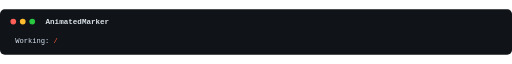
t = 0.00 s
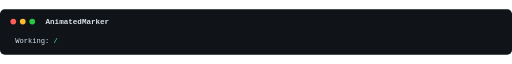
t = 0.51 s
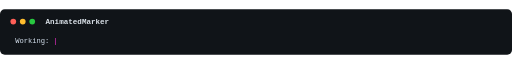
t = 1.01 s
t = 1.52 s: frame unchanged from t = 1.01 s, image omitted
t = 2.03 s: frame unchanged from t = 1.01 s, image omitted
t = 2.53 s: frame unchanged from t = 1.01 s, image omitted

The animated SVG that drew these frames (rendered in a browser with its animation timeline set to each time). Animation: 26 SMIL elements (animate=26); one cycle of 3.04 s, repeats indefinitely.

<svg
  xmlns="http://www.w3.org/2000/svg"
  role="img"
  aria-labelledby="demo-animatedmarker-title demo-animatedmarker-desc"
  width="1080"
  height="96"
  viewBox="0 0 1080 96"
>
  <title id="demo-animatedmarker-title">AnimatedMarker</title>
  <desc id="demo-animatedmarker-desc">AnimatedMarker cycles through characters to show a spinner.</desc>
  <style>
    .terminal-bg { fill: #101418; }
    .terminal-title {
      fill: #dce3ea;
      font: 600 16px ui-monospace, SFMono-Regular, Menlo, Consolas,
        monospace;
    }
    .terminal-line {
      fill: #d6e2ef;
      font: 15px ui-monospace, SFMono-Regular, Menlo, Consolas,
        monospace;
    }
    .terminal-label { fill: #7dd3fc; font-weight: 700; }
    .terminal-percent { fill: #facc15; }
    .terminal-bar-frame { fill: #7b8794; }
    .terminal-bar-fill { fill: #34d399; }
    .terminal-bar-empty { fill: #44515f; }
    .terminal-bar-text { fill: #d6e2ef; }
    .terminal-postfix { fill: #c084fc; }
    .terminal-log { fill: #fb923c; }
    .dot-red { fill: #ff5f57; }
    .dot-yellow { fill: #ffbd2e; }
    .dot-green { fill: #28c840; }
  </style>
  <rect class="terminal-bg" width="100%" height="100%" rx="10" />
  <circle class="dot-red" cx="28" cy="26" r="6" />
  <circle class="dot-yellow" cx="48" cy="26" r="6" />
  <circle class="dot-green" cx="68" cy="26" r="6" />
  <text class="terminal-title" x="96" y="32">AnimatedMarker</text>
  <g opacity="1"><animate attributeName="opacity" values="1;0;0;0;0;0;0;0;0;0;0;0;0;0;0;0;0;0;0;0;0;0;0;0;0;0" keyTimes="0;0.0131579;0.0263158;0.0394737;0.0526316;0.0657895;0.0789474;0.0921053;0.105263;0.118421;0.131579;0.144737;0.157895;0.171053;0.184211;0.197368;0.210526;0.223684;0.236842;0.25;0.263158;0.276316;0.289474;0.302632;0.315789;0.328947" dur="3.04s" repeatCount="indefinite" calcMode="discrete" /><text x="32" y="72" class="terminal-line" xml:space="preserve">Working: <tspan style="fill: #ff5c33">/</tspan></text></g><g opacity="0"><animate attributeName="opacity" values="0;1;0;0;0;0;0;0;0;0;0;0;0;0;0;0;0;0;0;0;0;0;0;0;0;0" keyTimes="0;0.0131579;0.0263158;0.0394737;0.0526316;0.0657895;0.0789474;0.0921053;0.105263;0.118421;0.131579;0.144737;0.157895;0.171053;0.184211;0.197368;0.210526;0.223684;0.236842;0.25;0.263158;0.276316;0.289474;0.302632;0.315789;0.328947" dur="3.04s" repeatCount="indefinite" calcMode="discrete" /><text x="32" y="72" class="terminal-line" xml:space="preserve">Working: <tspan style="fill: #ff8533">-</tspan></text></g><g opacity="0"><animate attributeName="opacity" values="0;0;1;0;0;0;0;0;0;0;0;0;0;0;0;0;0;0;0;0;0;0;0;0;0;0" keyTimes="0;0.0131579;0.0263158;0.0394737;0.0526316;0.0657895;0.0789474;0.0921053;0.105263;0.118421;0.131579;0.144737;0.157895;0.171053;0.184211;0.197368;0.210526;0.223684;0.236842;0.25;0.263158;0.276316;0.289474;0.302632;0.315789;0.328947" dur="3.04s" repeatCount="indefinite" calcMode="discrete" /><text x="32" y="72" class="terminal-line" xml:space="preserve">Working: <tspan style="fill: #ffad33">\</tspan></text></g><g opacity="0"><animate attributeName="opacity" values="0;0;0;1;0;0;0;0;0;0;0;0;0;0;0;0;0;0;0;0;0;0;0;0;0;0" keyTimes="0;0.0131579;0.0263158;0.0394737;0.0526316;0.0657895;0.0789474;0.0921053;0.105263;0.118421;0.131579;0.144737;0.157895;0.171053;0.184211;0.197368;0.210526;0.223684;0.236842;0.25;0.263158;0.276316;0.289474;0.302632;0.315789;0.328947" dur="3.04s" repeatCount="indefinite" calcMode="discrete" /><text x="32" y="72" class="terminal-line" xml:space="preserve">Working: <tspan style="fill: #ffd633">|</tspan></text></g><g opacity="0"><animate attributeName="opacity" values="0;0;0;0;1;0;0;0;0;0;0;0;0;0;0;0;0;0;0;0;0;0;0;0;0;0" keyTimes="0;0.0131579;0.0263158;0.0394737;0.0526316;0.0657895;0.0789474;0.0921053;0.105263;0.118421;0.131579;0.144737;0.157895;0.171053;0.184211;0.197368;0.210526;0.223684;0.236842;0.25;0.263158;0.276316;0.289474;0.302632;0.315789;0.328947" dur="3.04s" repeatCount="indefinite" calcMode="discrete" /><text x="32" y="72" class="terminal-line" xml:space="preserve">Working: <tspan style="fill: #ffff33">/</tspan></text></g><g opacity="0"><animate attributeName="opacity" values="0;0;0;0;0;1;0;0;0;0;0;0;0;0;0;0;0;0;0;0;0;0;0;0;0;0" keyTimes="0;0.0131579;0.0263158;0.0394737;0.0526316;0.0657895;0.0789474;0.0921053;0.105263;0.118421;0.131579;0.144737;0.157895;0.171053;0.184211;0.197368;0.210526;0.223684;0.236842;0.25;0.263158;0.276316;0.289474;0.302632;0.315789;0.328947" dur="3.04s" repeatCount="indefinite" calcMode="discrete" /><text x="32" y="72" class="terminal-line" xml:space="preserve">Working: <tspan style="fill: #d6ff33">-</tspan></text></g><g opacity="0"><animate attributeName="opacity" values="0;0;0;0;0;0;1;0;0;0;0;0;0;0;0;0;0;0;0;0;0;0;0;0;0;0" keyTimes="0;0.0131579;0.0263158;0.0394737;0.0526316;0.0657895;0.0789474;0.0921053;0.105263;0.118421;0.131579;0.144737;0.157895;0.171053;0.184211;0.197368;0.210526;0.223684;0.236842;0.25;0.263158;0.276316;0.289474;0.302632;0.315789;0.328947" dur="3.04s" repeatCount="indefinite" calcMode="discrete" /><text x="32" y="72" class="terminal-line" xml:space="preserve">Working: <tspan style="fill: #adff33">\</tspan></text></g><g opacity="0"><animate attributeName="opacity" values="0;0;0;0;0;0;0;1;0;0;0;0;0;0;0;0;0;0;0;0;0;0;0;0;0;0" keyTimes="0;0.0131579;0.0263158;0.0394737;0.0526316;0.0657895;0.0789474;0.0921053;0.105263;0.118421;0.131579;0.144737;0.157895;0.171053;0.184211;0.197368;0.210526;0.223684;0.236842;0.25;0.263158;0.276316;0.289474;0.302632;0.315789;0.328947" dur="3.04s" repeatCount="indefinite" calcMode="discrete" /><text x="32" y="72" class="terminal-line" xml:space="preserve">Working: <tspan style="fill: #85ff33">|</tspan></text></g><g opacity="0"><animate attributeName="opacity" values="0;0;0;0;0;0;0;0;1;0;0;0;0;0;0;0;0;0;0;0;0;0;0;0;0;0" keyTimes="0;0.0131579;0.0263158;0.0394737;0.0526316;0.0657895;0.0789474;0.0921053;0.105263;0.118421;0.131579;0.144737;0.157895;0.171053;0.184211;0.197368;0.210526;0.223684;0.236842;0.25;0.263158;0.276316;0.289474;0.302632;0.315789;0.328947" dur="3.04s" repeatCount="indefinite" calcMode="discrete" /><text x="32" y="72" class="terminal-line" xml:space="preserve">Working: <tspan style="fill: #5cff33">/</tspan></text></g><g opacity="0"><animate attributeName="opacity" values="0;0;0;0;0;0;0;0;0;1;0;0;0;0;0;0;0;0;0;0;0;0;0;0;0;0" keyTimes="0;0.0131579;0.0263158;0.0394737;0.0526316;0.0657895;0.0789474;0.0921053;0.105263;0.118421;0.131579;0.144737;0.157895;0.171053;0.184211;0.197368;0.210526;0.223684;0.236842;0.25;0.263158;0.276316;0.289474;0.302632;0.315789;0.328947" dur="3.04s" repeatCount="indefinite" calcMode="discrete" /><text x="32" y="72" class="terminal-line" xml:space="preserve">Working: <tspan style="fill: #33ff33">-</tspan></text></g><g opacity="0"><animate attributeName="opacity" values="0;0;0;0;0;0;0;0;0;0;1;0;0;0;0;0;0;0;0;0;0;0;0;0;0;0" keyTimes="0;0.0131579;0.0263158;0.0394737;0.0526316;0.0657895;0.0789474;0.0921053;0.105263;0.118421;0.131579;0.144737;0.157895;0.171053;0.184211;0.197368;0.210526;0.223684;0.236842;0.25;0.263158;0.276316;0.289474;0.302632;0.315789;0.328947" dur="3.04s" repeatCount="indefinite" calcMode="discrete" /><text x="32" y="72" class="terminal-line" xml:space="preserve">Working: <tspan style="fill: #33ff5c">\</tspan></text></g><g opacity="0"><animate attributeName="opacity" values="0;0;0;0;0;0;0;0;0;0;0;1;0;0;0;0;0;0;0;0;0;0;0;0;0;0" keyTimes="0;0.0131579;0.0263158;0.0394737;0.0526316;0.0657895;0.0789474;0.0921053;0.105263;0.118421;0.131579;0.144737;0.157895;0.171053;0.184211;0.197368;0.210526;0.223684;0.236842;0.25;0.263158;0.276316;0.289474;0.302632;0.315789;0.328947" dur="3.04s" repeatCount="indefinite" calcMode="discrete" /><text x="32" y="72" class="terminal-line" xml:space="preserve">Working: <tspan style="fill: #33ff85">|</tspan></text></g><g opacity="0"><animate attributeName="opacity" values="0;0;0;0;0;0;0;0;0;0;0;0;1;0;0;0;0;0;0;0;0;0;0;0;0;0" keyTimes="0;0.0131579;0.0263158;0.0394737;0.0526316;0.0657895;0.0789474;0.0921053;0.105263;0.118421;0.131579;0.144737;0.157895;0.171053;0.184211;0.197368;0.210526;0.223684;0.236842;0.25;0.263158;0.276316;0.289474;0.302632;0.315789;0.328947" dur="3.04s" repeatCount="indefinite" calcMode="discrete" /><text x="32" y="72" class="terminal-line" xml:space="preserve">Working: <tspan style="fill: #33ffad">/</tspan></text></g><g opacity="0"><animate attributeName="opacity" values="0;0;0;0;0;0;0;0;0;0;0;0;0;1;0;0;0;0;0;0;0;0;0;0;0;0" keyTimes="0;0.0131579;0.0263158;0.0394737;0.0526316;0.0657895;0.0789474;0.0921053;0.105263;0.118421;0.131579;0.144737;0.157895;0.171053;0.184211;0.197368;0.210526;0.223684;0.236842;0.25;0.263158;0.276316;0.289474;0.302632;0.315789;0.328947" dur="3.04s" repeatCount="indefinite" calcMode="discrete" /><text x="32" y="72" class="terminal-line" xml:space="preserve">Working: <tspan style="fill: #33ffd6">-</tspan></text></g><g opacity="0"><animate attributeName="opacity" values="0;0;0;0;0;0;0;0;0;0;0;0;0;0;1;0;0;0;0;0;0;0;0;0;0;0" keyTimes="0;0.0131579;0.0263158;0.0394737;0.0526316;0.0657895;0.0789474;0.0921053;0.105263;0.118421;0.131579;0.144737;0.157895;0.171053;0.184211;0.197368;0.210526;0.223684;0.236842;0.25;0.263158;0.276316;0.289474;0.302632;0.315789;0.328947" dur="3.04s" repeatCount="indefinite" calcMode="discrete" /><text x="32" y="72" class="terminal-line" xml:space="preserve">Working: <tspan style="fill: #33ffff">\</tspan></text></g><g opacity="0"><animate attributeName="opacity" values="0;0;0;0;0;0;0;0;0;0;0;0;0;0;0;1;0;0;0;0;0;0;0;0;0;0" keyTimes="0;0.0131579;0.0263158;0.0394737;0.0526316;0.0657895;0.0789474;0.0921053;0.105263;0.118421;0.131579;0.144737;0.157895;0.171053;0.184211;0.197368;0.210526;0.223684;0.236842;0.25;0.263158;0.276316;0.289474;0.302632;0.315789;0.328947" dur="3.04s" repeatCount="indefinite" calcMode="discrete" /><text x="32" y="72" class="terminal-line" xml:space="preserve">Working: <tspan style="fill: #33d6ff">|</tspan></text></g><g opacity="0"><animate attributeName="opacity" values="0;0;0;0;0;0;0;0;0;0;0;0;0;0;0;0;1;0;0;0;0;0;0;0;0;0" keyTimes="0;0.0131579;0.0263158;0.0394737;0.0526316;0.0657895;0.0789474;0.0921053;0.105263;0.118421;0.131579;0.144737;0.157895;0.171053;0.184211;0.197368;0.210526;0.223684;0.236842;0.25;0.263158;0.276316;0.289474;0.302632;0.315789;0.328947" dur="3.04s" repeatCount="indefinite" calcMode="discrete" /><text x="32" y="72" class="terminal-line" xml:space="preserve">Working: <tspan style="fill: #33adff">/</tspan></text></g><g opacity="0"><animate attributeName="opacity" values="0;0;0;0;0;0;0;0;0;0;0;0;0;0;0;0;0;1;0;0;0;0;0;0;0;0" keyTimes="0;0.0131579;0.0263158;0.0394737;0.0526316;0.0657895;0.0789474;0.0921053;0.105263;0.118421;0.131579;0.144737;0.157895;0.171053;0.184211;0.197368;0.210526;0.223684;0.236842;0.25;0.263158;0.276316;0.289474;0.302632;0.315789;0.328947" dur="3.04s" repeatCount="indefinite" calcMode="discrete" /><text x="32" y="72" class="terminal-line" xml:space="preserve">Working: <tspan style="fill: #3385ff">-</tspan></text></g><g opacity="0"><animate attributeName="opacity" values="0;0;0;0;0;0;0;0;0;0;0;0;0;0;0;0;0;0;1;0;0;0;0;0;0;0" keyTimes="0;0.0131579;0.0263158;0.0394737;0.0526316;0.0657895;0.0789474;0.0921053;0.105263;0.118421;0.131579;0.144737;0.157895;0.171053;0.184211;0.197368;0.210526;0.223684;0.236842;0.25;0.263158;0.276316;0.289474;0.302632;0.315789;0.328947" dur="3.04s" repeatCount="indefinite" calcMode="discrete" /><text x="32" y="72" class="terminal-line" xml:space="preserve">Working: <tspan style="fill: #335cff">\</tspan></text></g><g opacity="0"><animate attributeName="opacity" values="0;0;0;0;0;0;0;0;0;0;0;0;0;0;0;0;0;0;0;1;0;0;0;0;0;0" keyTimes="0;0.0131579;0.0263158;0.0394737;0.0526316;0.0657895;0.0789474;0.0921053;0.105263;0.118421;0.131579;0.144737;0.157895;0.171053;0.184211;0.197368;0.210526;0.223684;0.236842;0.25;0.263158;0.276316;0.289474;0.302632;0.315789;0.328947" dur="3.04s" repeatCount="indefinite" calcMode="discrete" /><text x="32" y="72" class="terminal-line" xml:space="preserve">Working: <tspan style="fill: #3333ff">|</tspan></text></g><g opacity="0"><animate attributeName="opacity" values="0;0;0;0;0;0;0;0;0;0;0;0;0;0;0;0;0;0;0;0;1;0;0;0;0;0" keyTimes="0;0.0131579;0.0263158;0.0394737;0.0526316;0.0657895;0.0789474;0.0921053;0.105263;0.118421;0.131579;0.144737;0.157895;0.171053;0.184211;0.197368;0.210526;0.223684;0.236842;0.25;0.263158;0.276316;0.289474;0.302632;0.315789;0.328947" dur="3.04s" repeatCount="indefinite" calcMode="discrete" /><text x="32" y="72" class="terminal-line" xml:space="preserve">Working: <tspan style="fill: #5c33ff">/</tspan></text></g><g opacity="0"><animate attributeName="opacity" values="0;0;0;0;0;0;0;0;0;0;0;0;0;0;0;0;0;0;0;0;0;1;0;0;0;0" keyTimes="0;0.0131579;0.0263158;0.0394737;0.0526316;0.0657895;0.0789474;0.0921053;0.105263;0.118421;0.131579;0.144737;0.157895;0.171053;0.184211;0.197368;0.210526;0.223684;0.236842;0.25;0.263158;0.276316;0.289474;0.302632;0.315789;0.328947" dur="3.04s" repeatCount="indefinite" calcMode="discrete" /><text x="32" y="72" class="terminal-line" xml:space="preserve">Working: <tspan style="fill: #8533ff">-</tspan></text></g><g opacity="0"><animate attributeName="opacity" values="0;0;0;0;0;0;0;0;0;0;0;0;0;0;0;0;0;0;0;0;0;0;1;0;0;0" keyTimes="0;0.0131579;0.0263158;0.0394737;0.0526316;0.0657895;0.0789474;0.0921053;0.105263;0.118421;0.131579;0.144737;0.157895;0.171053;0.184211;0.197368;0.210526;0.223684;0.236842;0.25;0.263158;0.276316;0.289474;0.302632;0.315789;0.328947" dur="3.04s" repeatCount="indefinite" calcMode="discrete" /><text x="32" y="72" class="terminal-line" xml:space="preserve">Working: <tspan style="fill: #ad33ff">\</tspan></text></g><g opacity="0"><animate attributeName="opacity" values="0;0;0;0;0;0;0;0;0;0;0;0;0;0;0;0;0;0;0;0;0;0;0;1;0;0" keyTimes="0;0.0131579;0.0263158;0.0394737;0.0526316;0.0657895;0.0789474;0.0921053;0.105263;0.118421;0.131579;0.144737;0.157895;0.171053;0.184211;0.197368;0.210526;0.223684;0.236842;0.25;0.263158;0.276316;0.289474;0.302632;0.315789;0.328947" dur="3.04s" repeatCount="indefinite" calcMode="discrete" /><text x="32" y="72" class="terminal-line" xml:space="preserve">Working: <tspan style="fill: #d633ff">|</tspan></text></g><g opacity="0"><animate attributeName="opacity" values="0;0;0;0;0;0;0;0;0;0;0;0;0;0;0;0;0;0;0;0;0;0;0;0;1;0" keyTimes="0;0.0131579;0.0263158;0.0394737;0.0526316;0.0657895;0.0789474;0.0921053;0.105263;0.118421;0.131579;0.144737;0.157895;0.171053;0.184211;0.197368;0.210526;0.223684;0.236842;0.25;0.263158;0.276316;0.289474;0.302632;0.315789;0.328947" dur="3.04s" repeatCount="indefinite" calcMode="discrete" /><text x="32" y="72" class="terminal-line" xml:space="preserve">Working: <tspan style="fill: #ff33ff">/</tspan></text></g><g opacity="0"><animate attributeName="opacity" values="0;0;0;0;0;0;0;0;0;0;0;0;0;0;0;0;0;0;0;0;0;0;0;0;0;1" keyTimes="0;0.0131579;0.0263158;0.0394737;0.0526316;0.0657895;0.0789474;0.0921053;0.105263;0.118421;0.131579;0.144737;0.157895;0.171053;0.184211;0.197368;0.210526;0.223684;0.236842;0.25;0.263158;0.276316;0.289474;0.302632;0.315789;0.328947" dur="3.04s" repeatCount="indefinite" calcMode="discrete" /><text x="32" y="72" class="terminal-line" xml:space="preserve">Working: <tspan style="fill: #ff33d6">|</tspan></text></g>
</svg>
